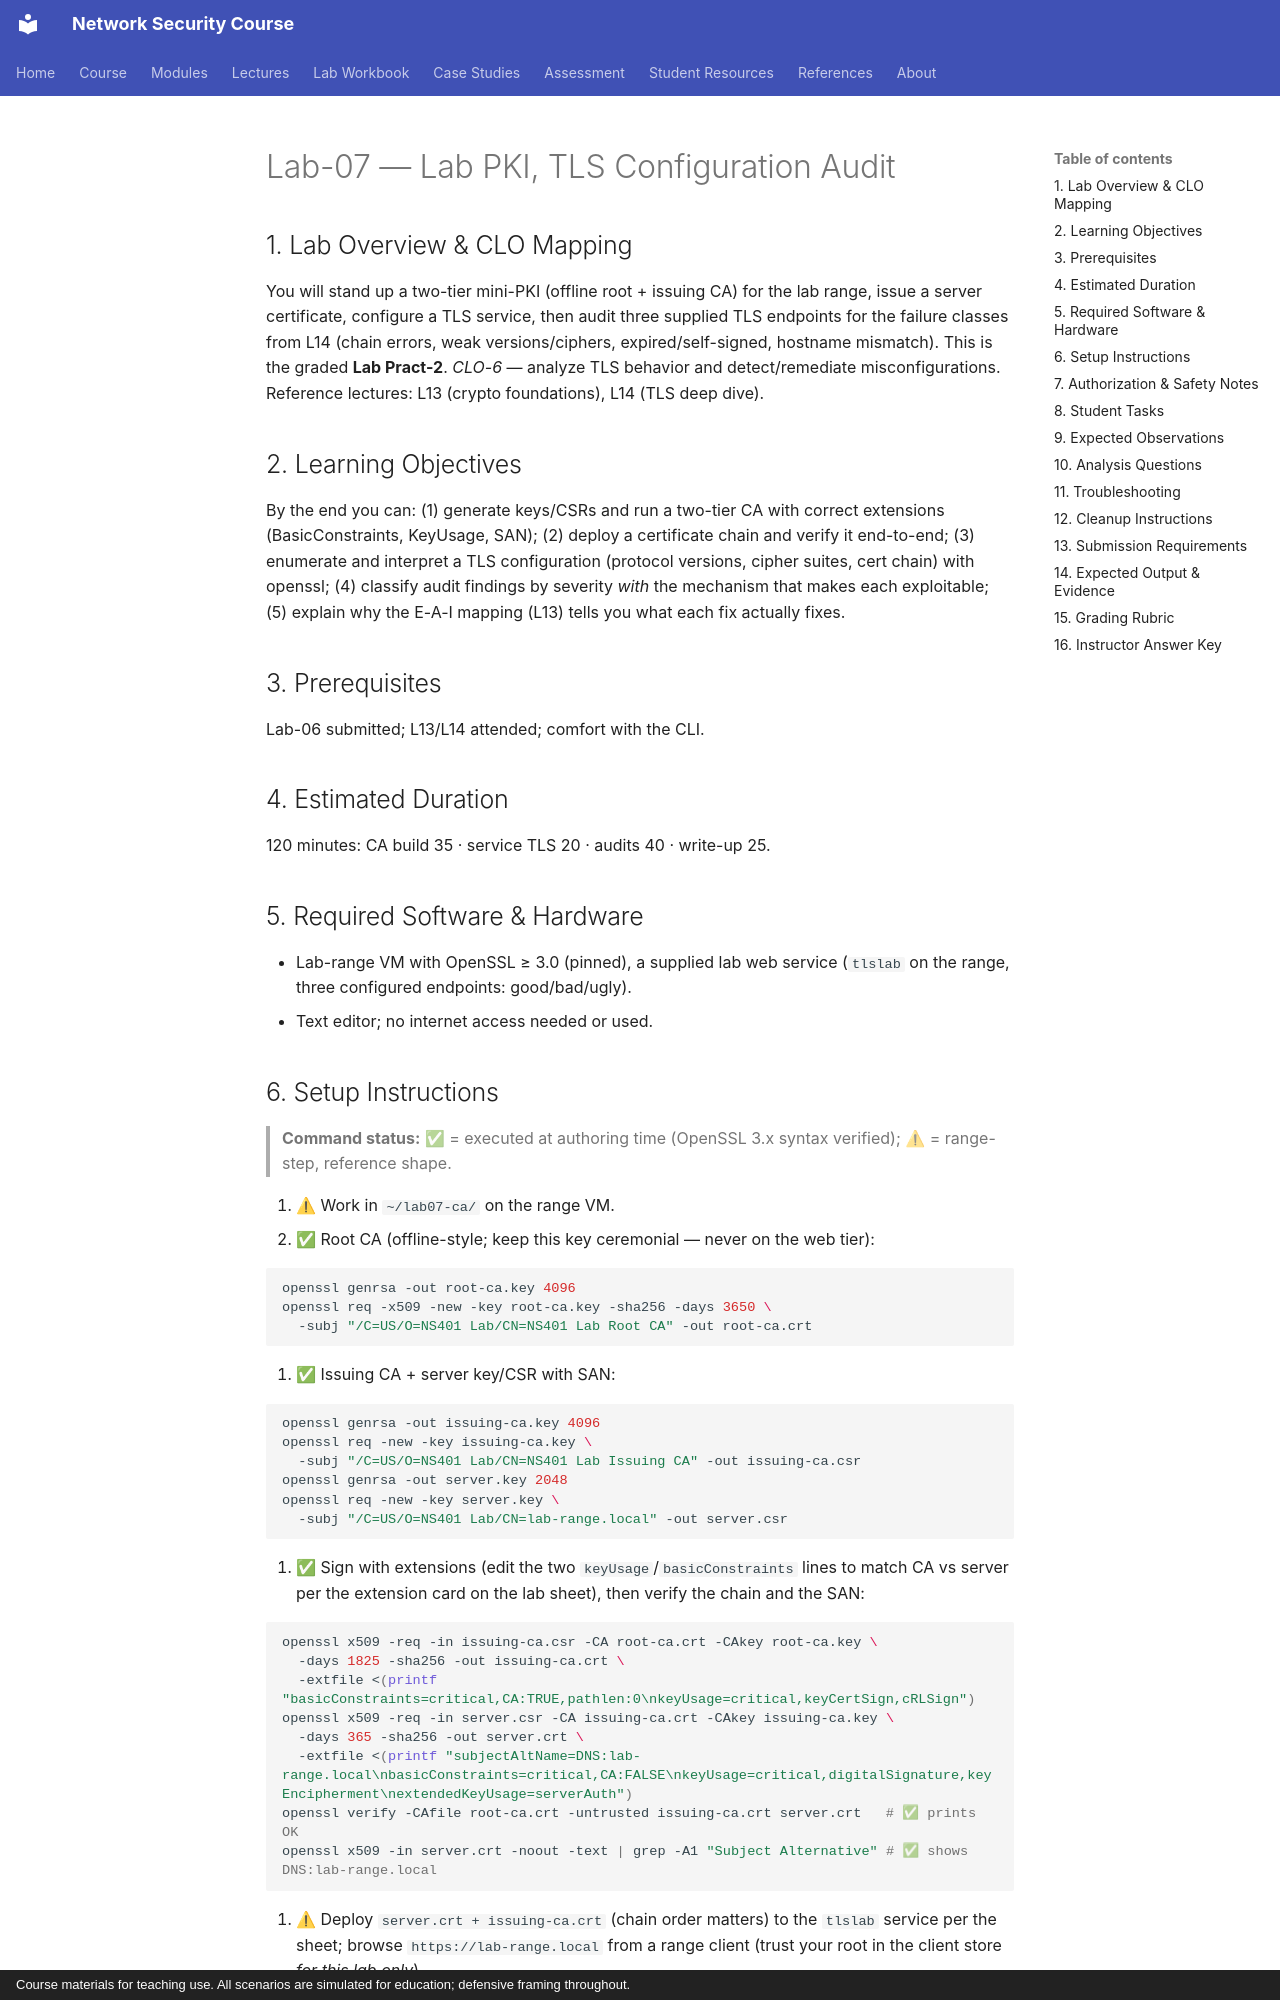

repository: nadeem-majeedch/Network-Security-Course · page: labs/lab-07-pki-tls-audit/index.html · generator: mkdocs · copyright: Course materials for teaching use. All scenarios are simulated for education; defensive framing throughout.

# Lab-07 — Lab PKI, TLS Configuration Audit

## 1. Lab Overview & CLO Mapping

You will stand up a two-tier mini-PKI (offline root + issuing CA) for the lab
range, issue a server certificate, configure a TLS service, then audit three
supplied TLS endpoints for the failure classes from L14 (chain errors, weak
versions/ciphers, expired/self-signed, hostname mismatch). This is the graded
**Lab Pract-2**. *CLO-6* — analyze TLS behavior and detect/remediate
misconfigurations. Reference lectures: L13 (crypto foundations), L14 (TLS deep
dive).

## 2. Learning Objectives

By the end you can: (1) generate keys/CSRs and run a two-tier CA with correct
extensions (BasicConstraints, KeyUsage, SAN); (2) deploy a certificate chain
and verify it end-to-end; (3) enumerate and interpret a TLS configuration
(protocol versions, cipher suites, cert chain) with openssl; (4) classify
audit findings by severity *with* the mechanism that makes each exploitable;
(5) explain why the E-A-I mapping (L13) tells you what each fix actually fixes.

## 3. Prerequisites

Lab-06 submitted; L13/L14 attended; comfort with the CLI.

## 4. Estimated Duration

120 minutes: CA build 35 · service TLS 20 · audits 40 · write-up 25.

## 5. Required Software & Hardware

- Lab-range VM with OpenSSL ≥ 3.0 (pinned), a supplied lab web service
  (`tlslab` on the range, three configured endpoints: good/bad/ugly).
- Text editor; no internet access needed or used.
